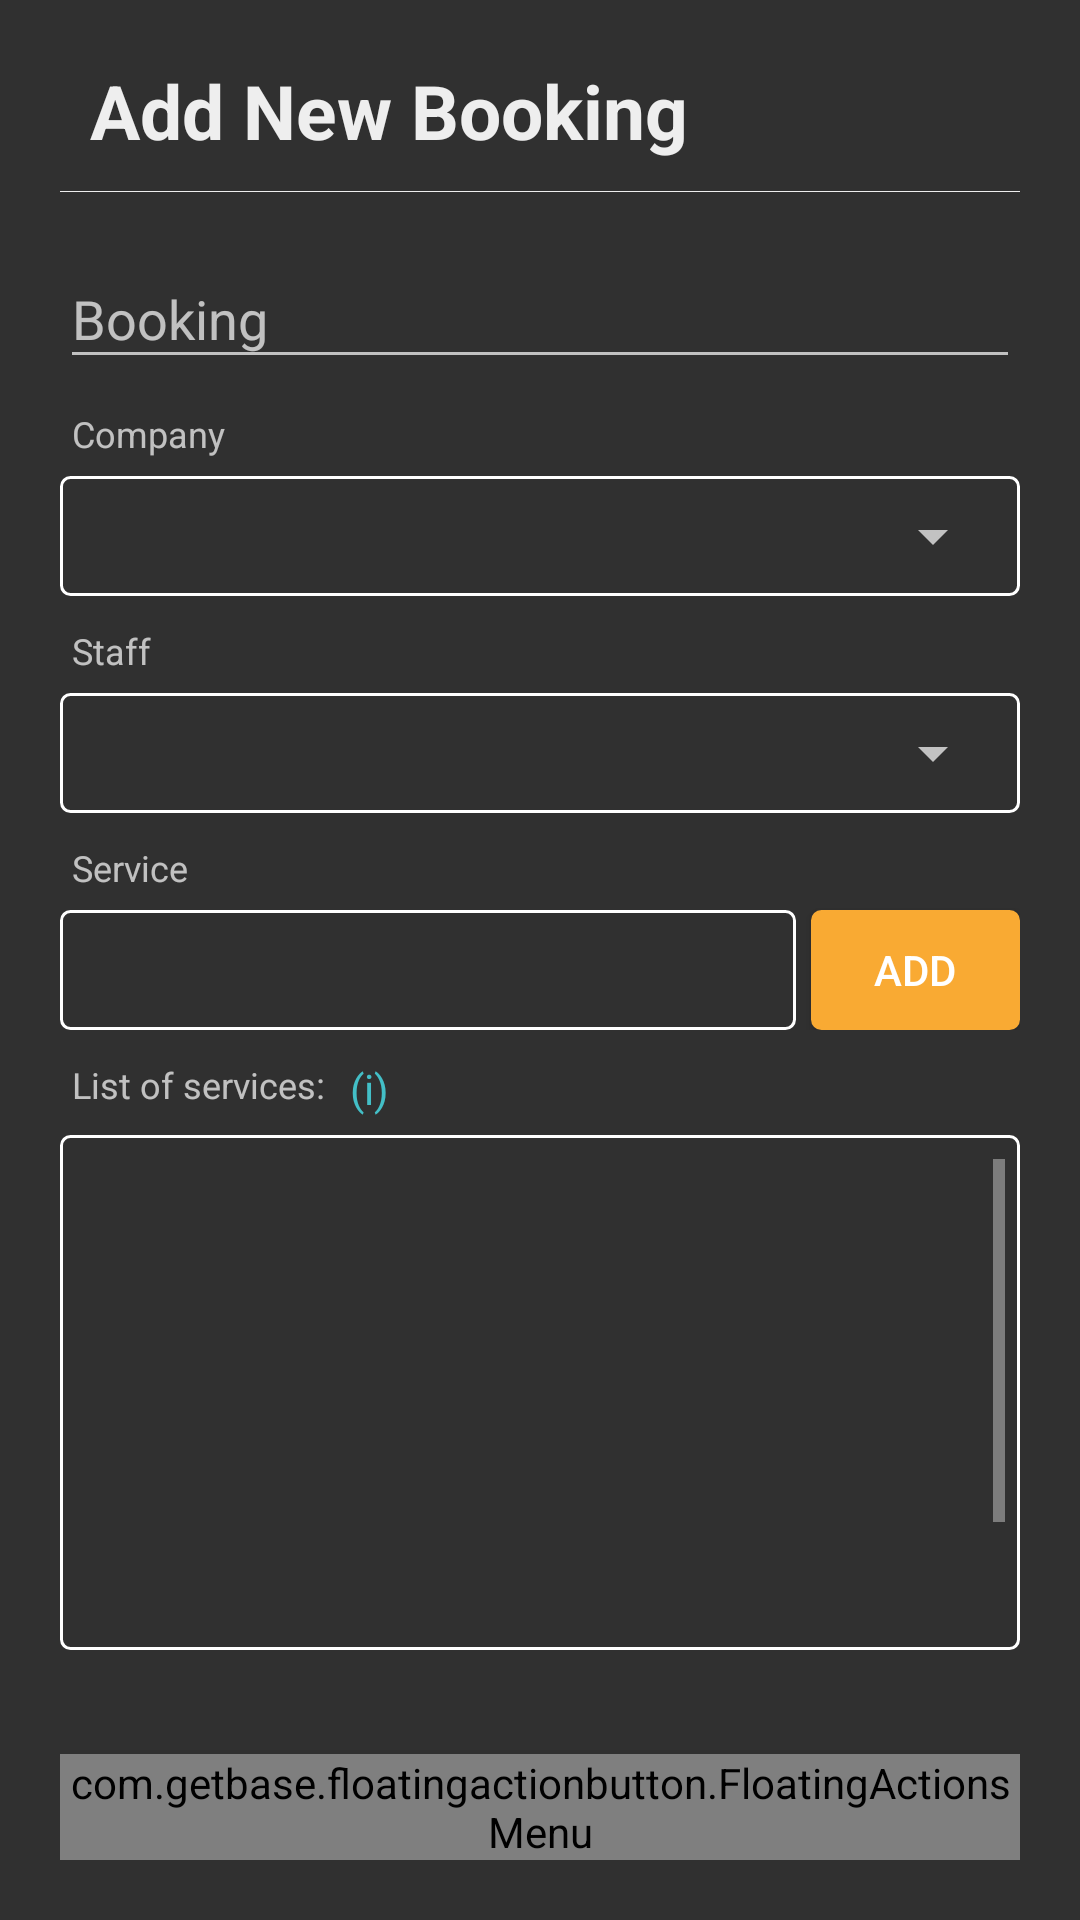

Produce the Android XML layout that renders to this screen, including the resource entries it uses.
<!-- AndroidManifest.xml: application theme AppTheme -->
<!-- res/layout/bookingdetail_layout.xml -->
<?xml version="1.0" encoding="utf-8"?>
<RelativeLayout xmlns:android="http://schemas.android.com/apk/res/android"
    xmlns:app="http://schemas.android.com/apk/res-auto"
    xmlns:fab="http://schemas.android.com/apk/res-auto"
    android:layout_width="fill_parent"
    android:layout_height="fill_parent"
    android:orientation="vertical"
    android:padding="20dp">

    <LinearLayout
        android:id="@+id/booking_linear_layout"
        android:layout_width="match_parent"
        android:layout_height="wrap_content"
        android:layout_alignParentStart="true"
        android:orientation="vertical">

        <TextView
            android:id="@+id/bookingTitle"
            android:layout_width="fill_parent"
            android:layout_height="wrap_content"
            android:paddingLeft="10dp"
            android:paddingBottom="10dp"
            android:text="@string/addNewBooking"
            android:textColor="@color/white_greyish"
            android:textSize="25sp"
            android:textStyle="bold" />

        <View
            android:layout_width="fill_parent"
            android:layout_height="1px"
            android:background="@color/white_greyish" />

    </LinearLayout>

    <LinearLayout
        android:id="@+id/frame_content"
        android:layout_width="match_parent"
        android:layout_height="match_parent"
        android:layout_below="@id/booking_linear_layout"
        android:orientation="vertical">

        <com.google.android.material.textfield.TextInputLayout
            android:id="@+id/booking_input_layout_time"
            android:layout_width="match_parent"
            android:layout_height="wrap_content"
            android:layout_marginTop="10dp">

            <EditText
                android:id="@+id/bookingTime"
                android:layout_width="match_parent"
                android:layout_height="wrap_content"
                android:ems="10"
                android:hint="@string/booking" />
        </com.google.android.material.textfield.TextInputLayout>

        <com.google.android.material.textfield.TextInputLayout
            android:id="@+id/booking_input_layout_company"
            android:layout_width="match_parent"
            android:layout_height="wrap_content"
            android:layout_centerHorizontal="true"
            android:layout_marginTop="10dp">

            <TextView
                android:layout_width="match_parent"
                android:layout_height="match_parent"
                android:paddingLeft="4dp"
                android:paddingRight="4dp"
                android:text="@string/booking_company"
                android:textSize="12dp" />

            <FrameLayout
                android:layout_width="match_parent"
                android:layout_height="match_parent"
                android:layout_marginTop="6dp"
                android:background="@drawable/drawable_spinner_border">

                <Spinner
                    android:id="@+id/spinner1"
                    android:layout_width="match_parent"
                    android:layout_height="wrap_content" />
            </FrameLayout>

        </com.google.android.material.textfield.TextInputLayout>

        <com.google.android.material.textfield.TextInputLayout
            android:id="@+id/booking_input_layout_staff"
            android:layout_width="match_parent"
            android:layout_height="wrap_content"
            android:layout_centerHorizontal="true"
            android:layout_marginTop="10dp">

            <TextView
                android:layout_width="match_parent"
                android:layout_height="match_parent"
                android:paddingLeft="4dp"
                android:paddingRight="4dp"
                android:text="@string/booking_staff"
                android:textSize="12dp" />

            <FrameLayout
                android:layout_width="match_parent"
                android:layout_height="match_parent"
                android:layout_marginTop="6dp"
                android:background="@drawable/drawable_spinner_border">

                <Spinner
                    android:id="@+id/spinner2"
                    android:layout_width="match_parent"
                    android:layout_height="wrap_content" />
            </FrameLayout>

        </com.google.android.material.textfield.TextInputLayout>

        <com.google.android.material.textfield.TextInputLayout
            android:id="@+id/booking_input_layout_service"
            android:layout_width="match_parent"
            android:layout_height="wrap_content"
            android:layout_centerHorizontal="true"
            android:layout_marginTop="10dp">

            <TextView
                android:layout_width="match_parent"
                android:layout_height="match_parent"
                android:paddingLeft="4dp"
                android:paddingRight="4dp"
                android:text="@string/service"
                android:textSize="12dp" />

            <LinearLayout
                android:layout_width="match_parent"
                android:layout_height="wrap_content"
                android:weightSum="4">

                <FrameLayout
                    android:layout_width="300dp"
                    android:layout_height="wrap_content"
                    android:layout_marginTop="6dp"
                    android:layout_weight="3"
                    android:background="@drawable/drawable_spinner_border">

                    <Spinner
                        android:id="@+id/spinner3"
                        android:layout_width="271dp"
                        android:layout_height="wrap_content" />
                </FrameLayout>

                <Button
                    android:id="@+id/addServiceItem"
                    android:layout_width="wrap_content"
                    android:layout_height="40dp"
                    android:layout_marginLeft="5dp"
                    android:layout_marginTop="6dp"
                    android:layout_weight="1"
                    android:background="@drawable/rectangular_button"
                    android:focusable="false"
                    android:text="@string/add_button" />

            </LinearLayout>

        </com.google.android.material.textfield.TextInputLayout>

        <com.google.android.material.textfield.TextInputLayout
            android:id="@+id/payment_input_layout_serviceList"
            android:layout_width="match_parent"
            android:layout_height="wrap_content"
            android:layout_centerHorizontal="true"
            android:layout_marginTop="10dp">

            <LinearLayout
                android:layout_width="match_parent"
                android:layout_height="wrap_content">

                <TextView
                    android:layout_width="wrap_content"
                    android:layout_height="match_parent"
                    android:paddingLeft="4dp"
                    android:paddingRight="4dp"
                    android:text="@string/service_list"
                    android:textSize="12dp" />

                <TextView
                    android:id="@+id/service_list_hint"
                    android:layout_width="wrap_content"
                    android:layout_height="match_parent"
                    android:paddingLeft="4dp"
                    android:paddingRight="4dp"
                    android:text="(i)"
                    android:textColor="@color/macaw_blue_green"
                    android:textSize="14dp" />

            </LinearLayout>

        </com.google.android.material.textfield.TextInputLayout>

        <RelativeLayout
            android:id="@+id/service_frame_layout"
            android:layout_width="match_parent"
            android:layout_height="match_parent"
            android:layout_marginTop="6dp"
            android:layout_marginBottom="70dp"
            android:background="@drawable/drawable_spinner_border"
            android:orientation="vertical">

            <ScrollView
                android:id="@+id/frame_item"
                android:layout_width="match_parent"
                android:layout_height="match_parent"
                android:fillViewport="true">

                <LinearLayout
                    android:layout_width="match_parent"
                    android:layout_height="match_parent"
                    android:orientation="vertical">

                    <ListView
                        android:id="@+id/card_listView_serviceList"
                        android:layout_width="match_parent"
                        android:layout_height="200dp"
                        android:layout_weight="2"
                        android:cacheColorHint="@android:color/transparent"
                        android:divider="@null"
                        android:dividerHeight="10dp"
                        android:listSelector="@android:color/transparent" />

                </LinearLayout>

            </ScrollView>

        </RelativeLayout>

    </LinearLayout>

    <FrameLayout
        android:id="@+id/booking_frame_layout"
        android:layout_width="match_parent"
        android:layout_height="match_parent">

        <com.getbase.floatingactionbutton.FloatingActionsMenu
            android:id="@+id/multiple_actions_left"
            android:layout_width="wrap_content"
            android:layout_height="wrap_content"
            android:layout_gravity="bottom|end"
            fab:fab_addButtonColorNormal="@color/violet"
            fab:fab_addButtonColorPressed="@color/violet"
            fab:fab_addButtonPlusIconColor="@color/white"
            fab:fab_addButtonSize="normal"
            fab:fab_addButtonStrokeVisible="false"
            fab:fab_expandDirection="up"
            fab:fab_labelStyle="@style/menu_labels_style">

            <com.getbase.floatingactionbutton.FloatingActionButton
                android:id="@+id/addBookingBtn"
                android:layout_width="wrap_content"
                android:layout_height="wrap_content"
                fab:fab_colorNormal="@color/action_submit_green"
                fab:fab_colorPressed="@color/action_submit_green_pressed"
                fab:fab_icon="@drawable/icon_add_white_48dp"
                fab:fab_size="normal"
                fab:fab_title="@string/tooltip_booking_add" />

            <com.getbase.floatingactionbutton.FloatingActionButton
                android:id="@+id/deleteBookingBtn"
                android:layout_width="wrap_content"
                android:layout_height="wrap_content"
                fab:fab_colorNormal="@color/action_delete_red"
                fab:fab_colorPressed="@color/action_delete_red_pressed"
                fab:fab_icon="@drawable/icon_delete_forever_white_48dp"
                fab:fab_size="normal"
                fab:fab_title="@string/tooltip_booking_delete" />

            <com.getbase.floatingactionbutton.FloatingActionButton
                android:id="@+id/backBookingBtn"
                android:layout_width="wrap_content"
                android:layout_height="wrap_content"
                fab:fab_colorNormal="@color/action_back_blue"
                fab:fab_colorPressed="@color/action_back_blue_pressed"
                fab:fab_icon="@drawable/icon_undo_white_48dp"
                fab:fab_size="normal"
                fab:fab_title="@string/tooltip_booking_back" />
        </com.getbase.floatingactionbutton.FloatingActionsMenu>

    </FrameLayout>

</RelativeLayout>
<!-- resources referenced by this layout -->
<resources>
  <color name="action_back_blue">#0275d8</color>
  <color name="action_back_blue_pressed">#007bff</color>
  <color name="action_delete_red">#d9534f</color>
  <color name="action_delete_red_pressed">#dc3545</color>
  <color name="action_submit_green">#5cb85c</color>
  <color name="action_submit_green_pressed">#28a745</color>
  <color name="macaw_blue_green">#43BFC7</color>
  <color name="violet">#8d38c9</color>
  <color name="white">#FFFFFF</color>
  <color name="white_greyish">#EEEEEE</color>
  <!-- drawable drawable_spinner_border (drawable) -->
  <?xml version="1.0" encoding="utf-8"?>
  <shape xmlns:android="http://schemas.android.com/apk/res/android">
      <solid android:color="@android:color/transparent" />
      <stroke
          android:width="1dip"
          android:color="@color/white" />
      <corners android:radius="3dip" />
      <padding
          android:bottom="8dip"
          android:left="5dip"
          android:right="5dip"
          android:top="8dip" />
  </shape>
  <!-- drawable rectangular_button (drawable) -->
  <?xml version="1.0" encoding="utf-8"?>
  <selector xmlns:android="http://schemas.android.com/apk/res/android" >
      <item android:state_pressed="true" >
          <shape android:shape="rectangle"  >
              <corners android:radius="3dip" />
              <stroke android:width="1dip" android:color="@color/reply_orange" />
              <gradient android:angle="-90" android:startColor="@color/reply_orange" android:endColor="@color/reply_orange"  />
          </shape>
      </item>
      <item android:state_focused="true">
          <shape android:shape="rectangle"  >
              <corners android:radius="3dip" />
              <stroke android:width="1dip" android:color="@color/reply_orange" />
              <solid android:color="@color/reply_orange"/>
          </shape>
      </item>
      <item >
          <shape android:shape="rectangle"  >
              <corners android:radius="3dip" />
              <stroke android:width="1dip" android:color="@color/reply_orange" />
              <gradient android:angle="-90" android:startColor="@color/reply_orange" android:endColor="@color/reply_orange" />
          </shape>
      </item>
  </selector>
  <string name="addNewBooking">Add New Booking</string>
  <string name="add_button">Add</string>
  <string name="booking">Booking</string>
  <string name="booking_company">Company</string>
  <string name="booking_staff">Staff</string>
  <string name="service">Service</string>
  <string name="service_list">List of services:</string>
  <string name="tooltip_booking_add">Add New Booking</string>
  <string name="tooltip_booking_back">Back to Booking Page</string>
  <string name="tooltip_booking_delete">Delete Booking</string>
  <style name="menu_labels_style">
          <item name="android:background">@drawable/fab_label_background</item>
          <item name="android:textColor">@color/white</item>
      </style>
  <style name="AppTheme" parent="AppBaseTheme">
          
      </style>
  <color name="reply_orange">#F9AA33</color>
  <style name="AppBaseTheme" parent="@style/Theme.AppCompat.NoActionBar">
          
      </style>
</resources>
